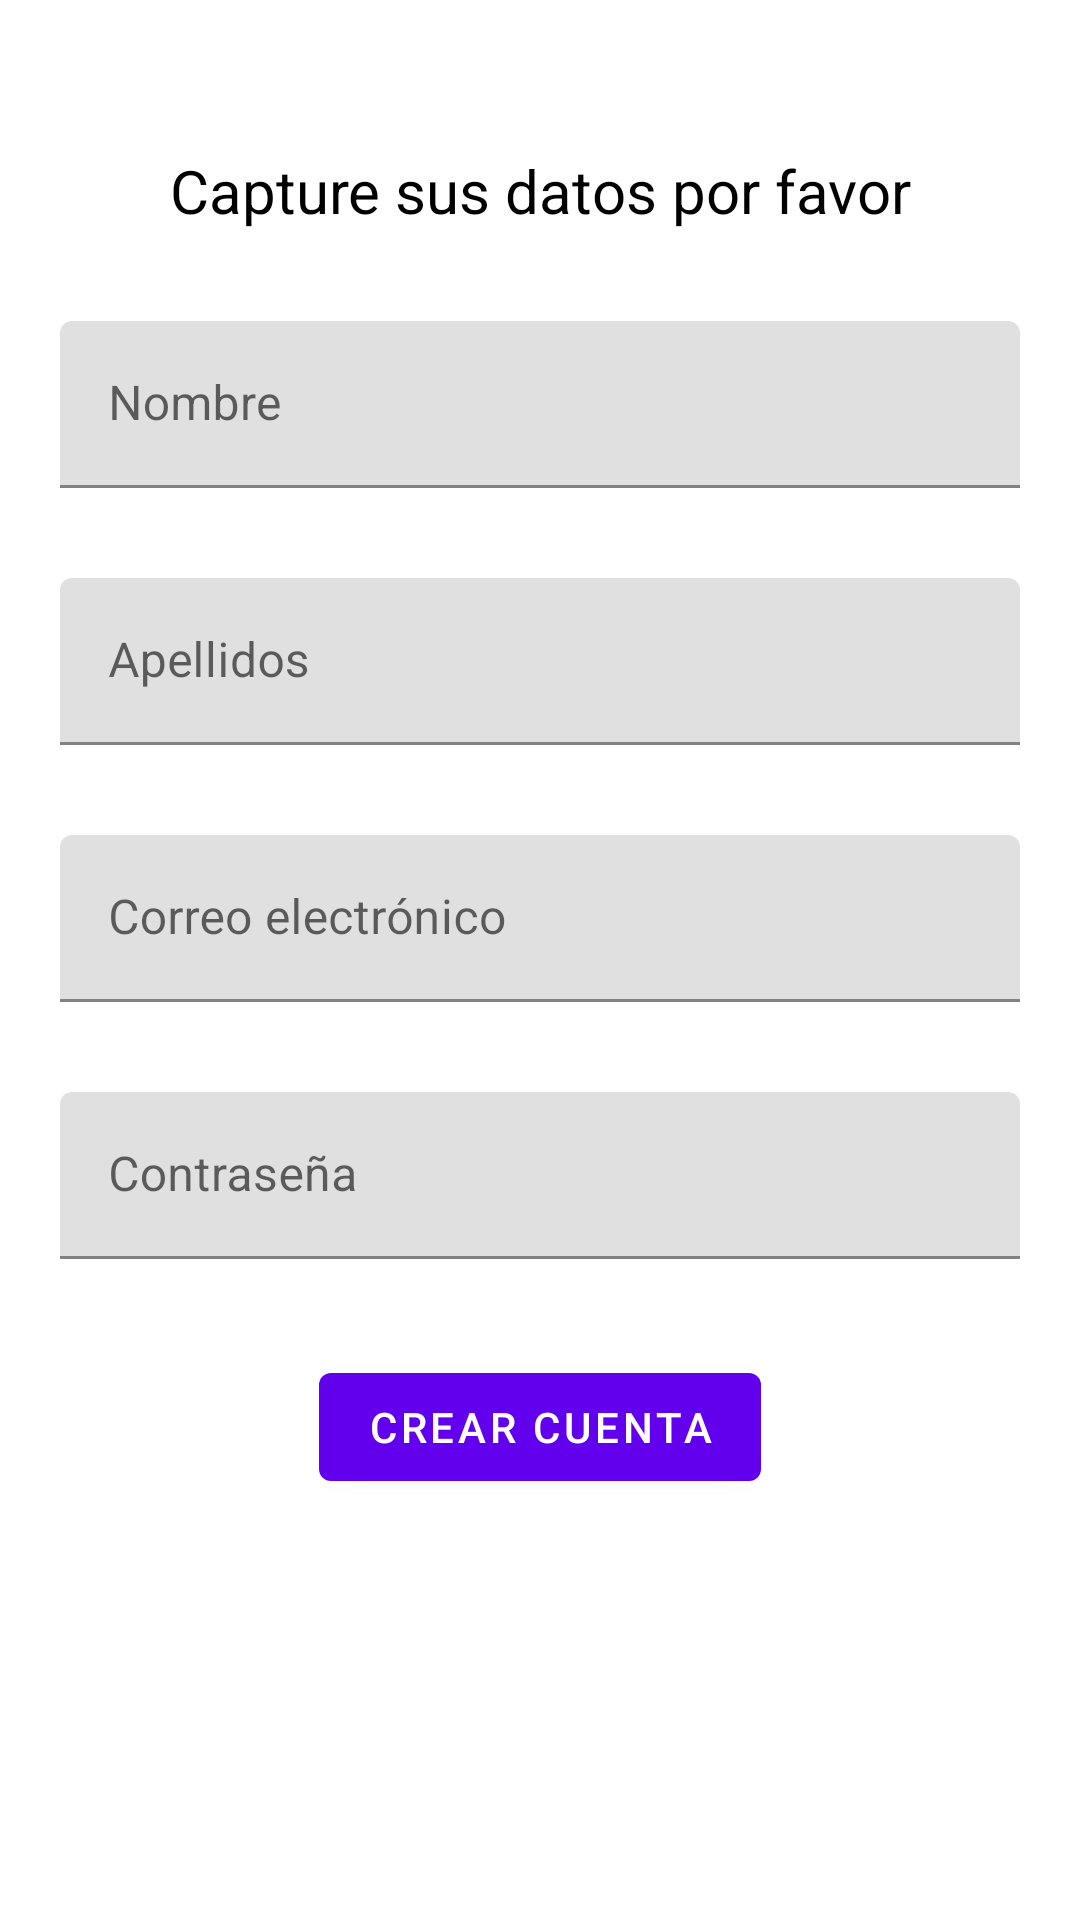

Layout XML and referenced resources for this Android screen:
<!-- AndroidManifest.xml: application theme Theme.UMTSays -->
<!-- res/layout/activity_registro.xml -->
<?xml version="1.0" encoding="utf-8"?>
<androidx.constraintlayout.widget.ConstraintLayout xmlns:android="http://schemas.android.com/apk/res/android"
    xmlns:app="http://schemas.android.com/apk/res-auto"
    xmlns:tools="http://schemas.android.com/tools"
    android:layout_width="match_parent"
    android:layout_height="match_parent"
    tools:context=".RegistroActivity">

    <ScrollView
        app:layout_constraintTop_toTopOf="parent"
        app:layout_constraintLeft_toLeftOf="parent"
        app:layout_constraintRight_toRightOf="parent"
        android:layout_width="match_parent"
        android:layout_height="wrap_content">

        <androidx.constraintlayout.widget.ConstraintLayout
            android:layout_width="match_parent"
            android:layout_height="wrap_content">

            <TextView
                android:id="@+id/tvTitulo"
                app:layout_constraintTop_toTopOf="parent"
                app:layout_constraintLeft_toLeftOf="parent"
                app:layout_constraintRight_toRightOf="parent"
                android:layout_marginTop="50dp"
                android:text="Capture sus datos por favor"
                android:textSize="20sp"
                android:textColor="@color/black"
                android:layout_width="wrap_content"
                android:layout_height="wrap_content"/>

            <com.google.android.material.textfield.TextInputLayout
                android:id="@+id/tilNombre"
                app:layout_constraintTop_toBottomOf="@+id/tvTitulo"
                app:layout_constraintLeft_toLeftOf="parent"
                app:layout_constraintRight_toRightOf="parent"
                android:layout_marginTop="30dp"
                android:layout_marginLeft="20dp"
                android:layout_marginRight="20dp"
                android:layout_width="match_parent"
                android:layout_height="wrap_content">

                <EditText
                    android:id="@+id/txtNombre"
                    android:hint="Nombre"
                    android:imeOptions="actionNext"
                    android:inputType="text"
                    android:layout_width="match_parent"
                    android:layout_height="wrap_content"/>

            </com.google.android.material.textfield.TextInputLayout>

            <com.google.android.material.textfield.TextInputLayout
                android:id="@+id/tilApellidos"
                app:layout_constraintTop_toBottomOf="@+id/tilNombre"
                app:layout_constraintLeft_toLeftOf="parent"
                app:layout_constraintRight_toRightOf="parent"
                android:layout_marginTop="30dp"
                android:layout_marginLeft="20dp"
                android:layout_marginRight="20dp"
                android:layout_width="match_parent"
                android:layout_height="wrap_content">

                <EditText
                    android:id="@+id/txtApellidos"
                    android:hint="Apellidos"
                    android:imeOptions="actionNext"
                    android:inputType="text"
                    android:layout_width="match_parent"
                    android:layout_height="wrap_content"/>

            </com.google.android.material.textfield.TextInputLayout>

            <com.google.android.material.textfield.TextInputLayout
                android:id="@+id/tilCorreo"
                app:layout_constraintTop_toBottomOf="@+id/tilApellidos"
                app:layout_constraintLeft_toLeftOf="parent"
                app:layout_constraintRight_toRightOf="parent"
                android:layout_marginTop="30dp"
                android:layout_marginLeft="20dp"
                android:layout_marginRight="20dp"
                android:layout_width="match_parent"
                android:layout_height="wrap_content">

                <EditText
                    android:id="@+id/txtCorreo"
                    android:hint="Correo electrónico"
                    android:imeOptions="actionNext"
                    android:inputType="textEmailAddress"
                    android:layout_width="match_parent"
                    android:layout_height="wrap_content"/>

            </com.google.android.material.textfield.TextInputLayout>

            <com.google.android.material.textfield.TextInputLayout
                android:id="@+id/tilContrasena"
                app:layout_constraintTop_toBottomOf="@+id/tilCorreo"
                app:layout_constraintLeft_toLeftOf="parent"
                app:layout_constraintRight_toRightOf="parent"
                android:layout_marginTop="30dp"
                android:layout_marginLeft="20dp"
                android:layout_marginRight="20dp"
                android:layout_width="match_parent"
                android:layout_height="wrap_content">

                <EditText
                    android:id="@+id/txtContrasena"
                    android:hint="Contraseña"
                    android:imeOptions="actionDone"
                    android:inputType="textPassword"
                    android:layout_width="match_parent"
                    android:layout_height="wrap_content"/>

            </com.google.android.material.textfield.TextInputLayout>

            <ProgressBar
                android:id="@+id/progressBar"
                android:visibility="gone"
                android:layout_marginTop="32dp"
                app:layout_constraintTop_toBottomOf="@+id/tilContrasena"
                app:layout_constraintLeft_toLeftOf="parent"
                app:layout_constraintRight_toRightOf="parent"
                android:layout_width="wrap_content"
                android:layout_height="wrap_content"/>

            <com.google.android.material.button.MaterialButton
                android:id="@+id/btnRegistro"
                app:layout_constraintTop_toBottomOf="@+id/progressBar"
                app:layout_constraintLeft_toLeftOf="parent"
                app:layout_constraintRight_toRightOf="parent"
                android:layout_marginTop="32dp"
                android:text="Crear cuenta"
                android:layout_width="wrap_content"
                android:layout_height="wrap_content"/>


        </androidx.constraintlayout.widget.ConstraintLayout>

    </ScrollView>

</androidx.constraintlayout.widget.ConstraintLayout>
<!-- resources referenced by this layout -->
<resources>
  <style name="Theme.UMTSays" parent="Theme.MaterialComponents.DayNight.DarkActionBar">
          
          <item name="colorPrimary">@color/purple_500</item>
          <item name="colorPrimaryVariant">@color/purple_700</item>
          <item name="colorOnPrimary">@color/white</item>
          
          <item name="colorSecondary">@color/teal_200</item>
          <item name="colorSecondaryVariant">@color/teal_700</item>
          <item name="colorOnSecondary">@color/black</item>
          
          <item name="android:statusBarColor" tools:targetApi="l">?attr/colorPrimaryVariant</item>
          
      </style>
  <!-- not gathered from this repository: default colours our renderer supplied (Android Studio template values) -->
  <color name="purple_500">#FF6200EE</color>
  <color name="purple_700">#FF3700B3</color>
  <color name="teal_200">#FF03DAC5</color>
  <color name="teal_700">#FF018786</color>
  <color name="black">#FF000000</color>
  <color name="white">#FFFFFFFF</color>
</resources>
